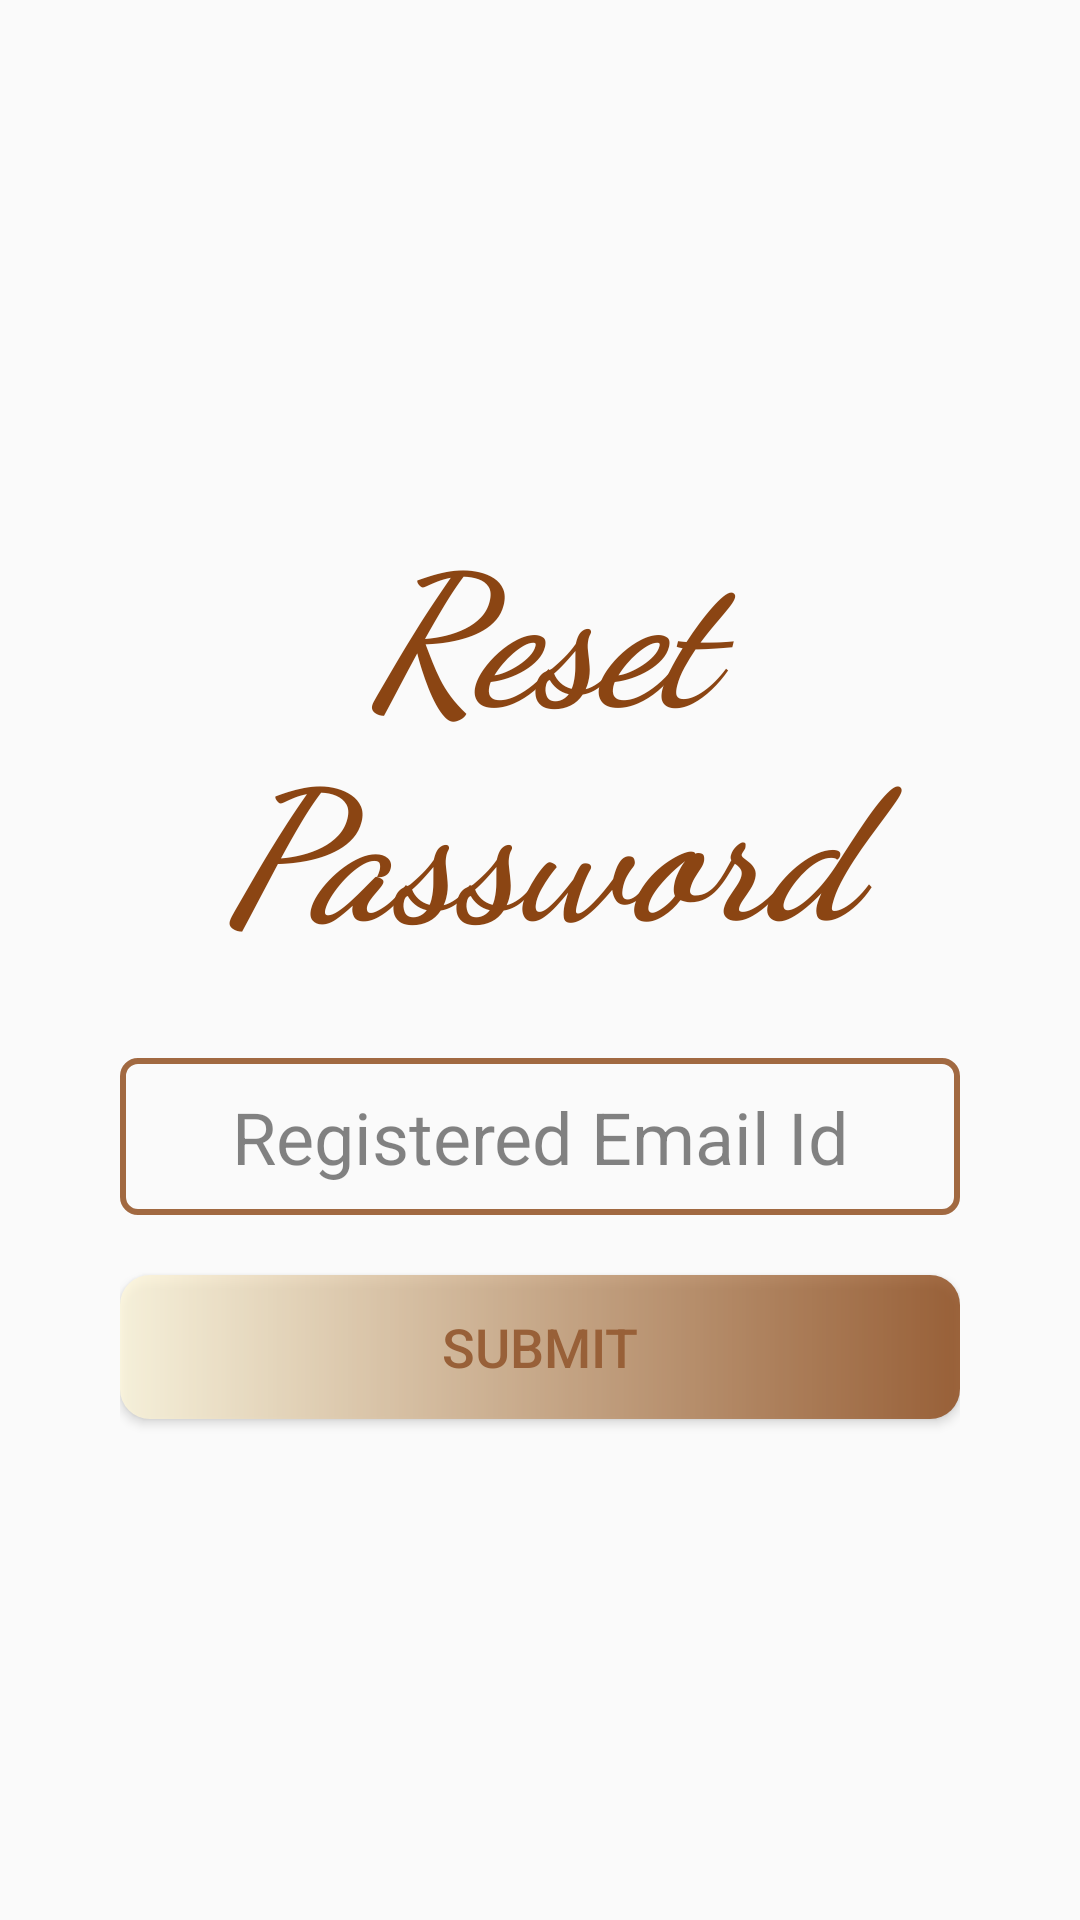

Here is an Android app screen rendered from its layout file. Give the layout XML and the strings, colors and styles it references.
<!-- AndroidManifest.xml: application theme AppTheme -->
<!-- res/layout/activity_forgot_password.xml -->
<?xml version="1.0" encoding="utf-8"?>
<androidx.constraintlayout.widget.ConstraintLayout xmlns:android="http://schemas.android.com/apk/res/android"
    xmlns:app="http://schemas.android.com/apk/res-auto"
    xmlns:tools="http://schemas.android.com/tools"
    android:layout_width="match_parent"
    android:layout_height="match_parent"
    tools:context=".ForgotPasswordActivity">

    <LinearLayout
        android:layout_width="match_parent"
        android:layout_height="wrap_content"
        android:layout_marginStart="40dp"
        android:layout_marginEnd="40dp"
        android:orientation="vertical"
        app:layout_constraintBottom_toBottomOf="parent"
        app:layout_constraintEnd_toEndOf="parent"
        app:layout_constraintStart_toStartOf="parent"
        app:layout_constraintTop_toTopOf="parent">
        <TextView
            android:id="@+id/forgotPasswordHeading"
            android:layout_width="match_parent"
            android:layout_height="wrap_content"
            android:layout_marginTop="10dp"
            android:layout_marginBottom="20dp"
            android:fontFamily="cursive"
            android:gravity="center"
            android:text="Reset Password"
            android:textAllCaps="false"
            android:textColor="#8B4513"
            android:textSize="60dp"
            android:textStyle="bold|italic"
            android:typeface="monospace" />


        <EditText
            android:id="@+id/emailId"
            android:layout_width="match_parent"
            android:layout_height="wrap_content"
            android:layout_marginTop="10dp"
            android:layout_marginBottom="10dp"
            android:alpha=".8"
            android:background="@drawable/edit_view_background"
            android:gravity="center"
            android:hint="Registered Email Id"
            android:paddingLeft="10dp"
            android:paddingTop="10dp"
            android:paddingRight="10dp"
            android:paddingBottom="10dp"
            android:textSize="24sp"
            android:visibility="visible" />

        <Button
            android:id="@+id/submit"
            android:layout_width="match_parent"
            android:layout_height="wrap_content"
            android:onClick="submit"
            android:layout_marginTop="10dp"
            android:layout_marginBottom="10dp"
            android:alpha=".8"
            android:background="@drawable/btn_gradient"
            android:text="Submit"
            android:textAllCaps="true"
            android:textSize="18sp" />
    </LinearLayout>

    <ProgressBar
        android:id="@+id/progressBar"
        style="?android:attr/progressBarStyle"
        android:layout_width="wrap_content"
        android:layout_height="wrap_content"
        android:layout_centerInParent="true"
        android:visibility="gone"
        app:layout_constraintBottom_toBottomOf="parent"
        app:layout_constraintEnd_toEndOf="parent"
        app:layout_constraintHorizontal_bias="0.5"
        app:layout_constraintStart_toStartOf="parent"
        app:layout_constraintTop_toTopOf="parent" />
</androidx.constraintlayout.widget.ConstraintLayout>
<!-- resources referenced by this layout -->
<resources>
  <!-- drawable btn_gradient (drawable-v24) -->
  <?xml version="1.0" encoding="utf-8"?>
  <shape xmlns:android="http://schemas.android.com/apk/res/android">
      <gradient
          android:type="linear"
          android:angle="0"
          android:startColor="#FFF8DC"
          android:endColor="#8B4513" />
  
      <corners
          android:radius="10dp"/>
  </shape>
  <!-- drawable edit_view_background (drawable-v24) -->
  <?xml version="1.0" encoding="utf-8"?>
  <shape xmlns:android="http://schemas.android.com/apk/res/android">
      <stroke
          android:color="#8B4513"
          android:width="2dp" />
  
      <corners
          android:radius="5dp"/>
  </shape>
  <style name="AppTheme" parent="Theme.AppCompat.Light.NoActionBar">
          
          <item name="colorPrimary">@color/colorSaddleBrown</item>
          <item name="colorPrimaryDark">@color/colorSaddleBrown</item>
          <item name="colorAccent">@color/colorSaddleBrown</item>
          <item name="android:textColor">@color/colorSaddleBrown</item>
      </style>
  <color name="colorSaddleBrown">#8B4513</color>
</resources>
